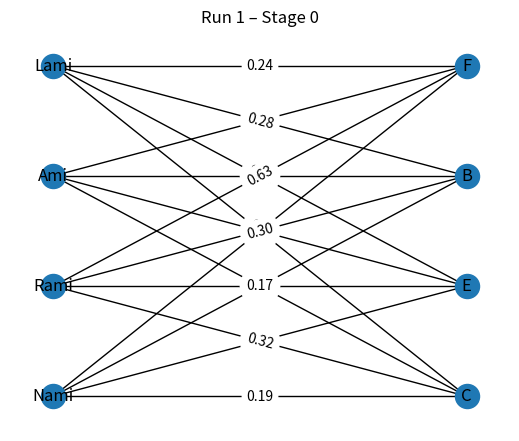
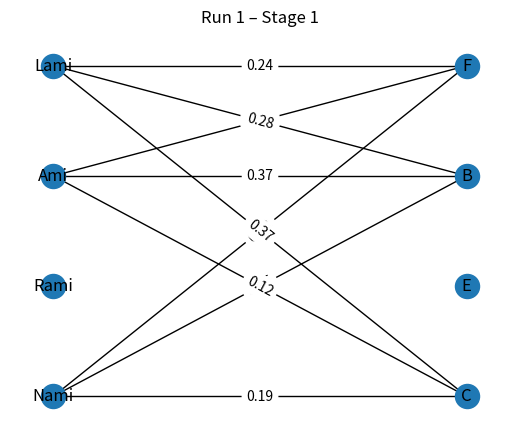
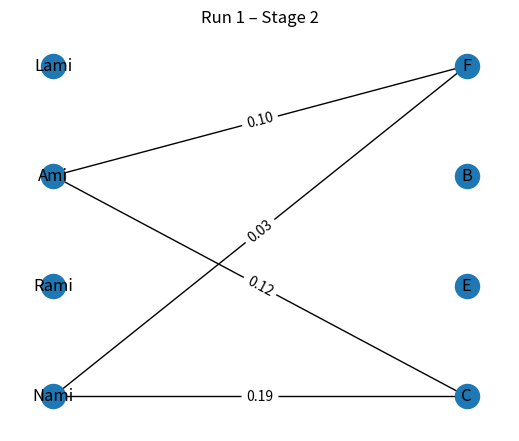
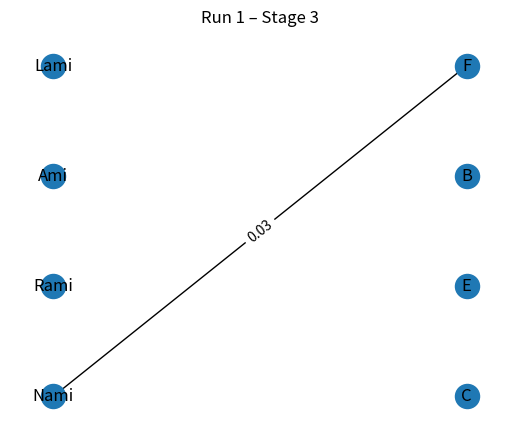
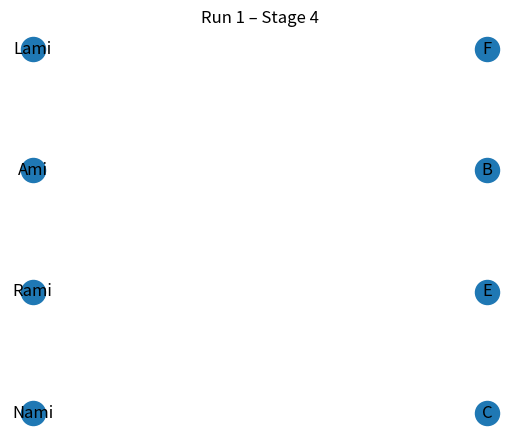
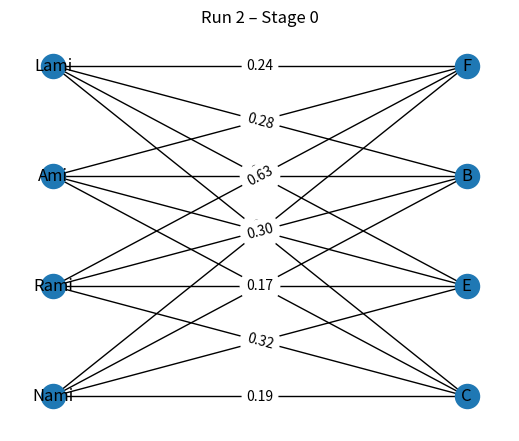
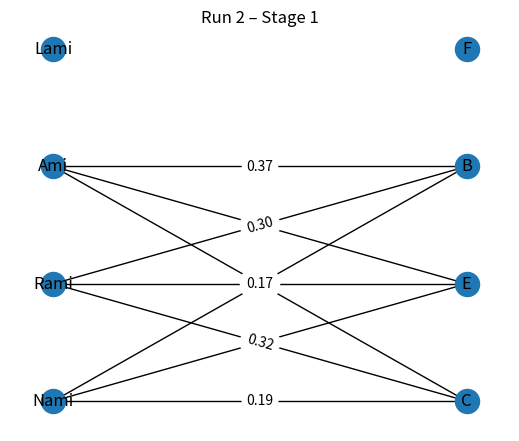
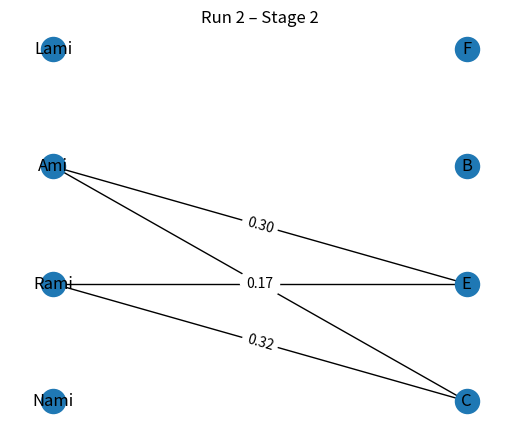
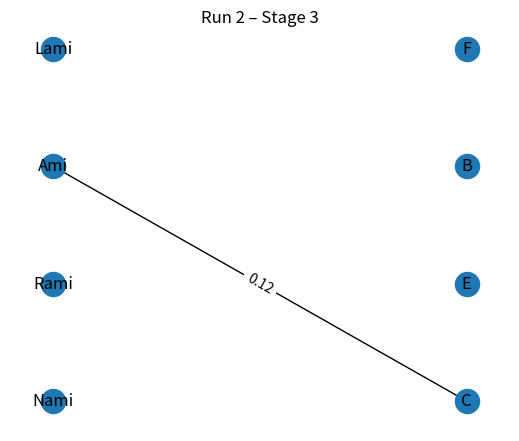
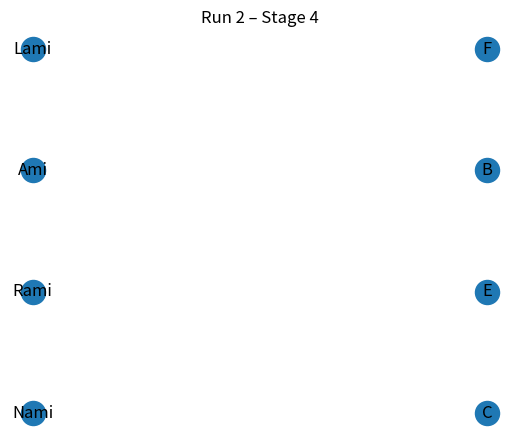

Generate these figures, in order, with matplotlib:
import random
import networkx as nx
import matplotlib.pyplot as plt
from networkx.drawing.layout import bipartite_layout

# Seed for reproducibility (remove for full randomness)
random.seed(42)

# --- Create a balanced bipartite graph K4,4 ---
left_nodes = random.sample(["Ami", "Tami", "Rami", "Sami", "Yami", "Nami", "Lami"], 4)
right_nodes = random.sample(["A", "B", "C", "D", "E", "F"], 4)

# Assign probabilities on edges so that for each right node the weights sum to 1
edge_weights = {}
for r in right_nodes:
    raw = [random.random() for _ in left_nodes]
    total = sum(raw)
    for l, x in zip(left_nodes, raw):
        edge_weights[(l, r)] = x / total

# Build initial weighted graph
G0 = nx.Graph()
G0.add_nodes_from(left_nodes, bipartite=0)
G0.add_nodes_from(right_nodes, bipartite=1)
for (l, r), w in edge_weights.items():
    G0.add_edge(l, r, weight=w)

# Greedy matching sequence: pick edges in random order, match if both ends free,
# then remove all incident edges, recording each intermediate graph.
def greedy_sequence(G, left_nodes, right_nodes):
    G_curr = G.copy()
    sequence = [G_curr.copy()]
    free_left = set(left_nodes)
    free_right = set(right_nodes)
    edges = list(G_curr.edges(data="weight"))
    random.shuffle(edges)
    matching = []
    for u, v, w in edges:
        if u in free_left and v in free_right:
            matching.append((u, v, w))
            # remove all edges incident to u or v
            to_remove = list(G_curr.edges(u)) + list(G_curr.edges(v))
            G_curr.remove_edges_from(to_remove)
            sequence.append(G_curr.copy())
            free_left.remove(u)
            free_right.remove(v)
    return matching, sequence

# Run 1
matching1, seq1 = greedy_sequence(G0, left_nodes, right_nodes)
# Run 2 (ensure different matching)
while True:
    matching2, seq2 = greedy_sequence(G0, left_nodes, right_nodes)
    set1 = {(u, v) for u, v, _ in matching1}
    set2 = {(u, v) for u, v, _ in matching2}
    if set1 != set2:
        break

# Print matchings
print("=== Matching 1 ===")
for u, v, w in matching1:
    print(f"{u} ↔ {v} (p={w:.2f})")

print("\n=== Matching 2 ===")
for u, v, w in matching2:
    print(f"{u} ↔ {v} (p={w:.2f})")

# Function to draw a sequence of graphs
def draw_sequence(seq, title):
    for i, G in enumerate(seq):
        plt.figure(figsize=(5, 4))
        pos = bipartite_layout(G, left_nodes)
        # collect and format weights
        labels = { (u,v): f"{w:.2f}" for u,v,w in G.edges(data="weight") }
        nx.draw(G, pos, with_labels=True)
        nx.draw_networkx_edge_labels(G, pos, edge_labels=labels)
        plt.title(f"{title} – Stage {i}")
        plt.axis('off')

# Draw sequences
draw_sequence(seq1, "Run 1")
draw_sequence(seq2, "Run 2")

plt.show()
